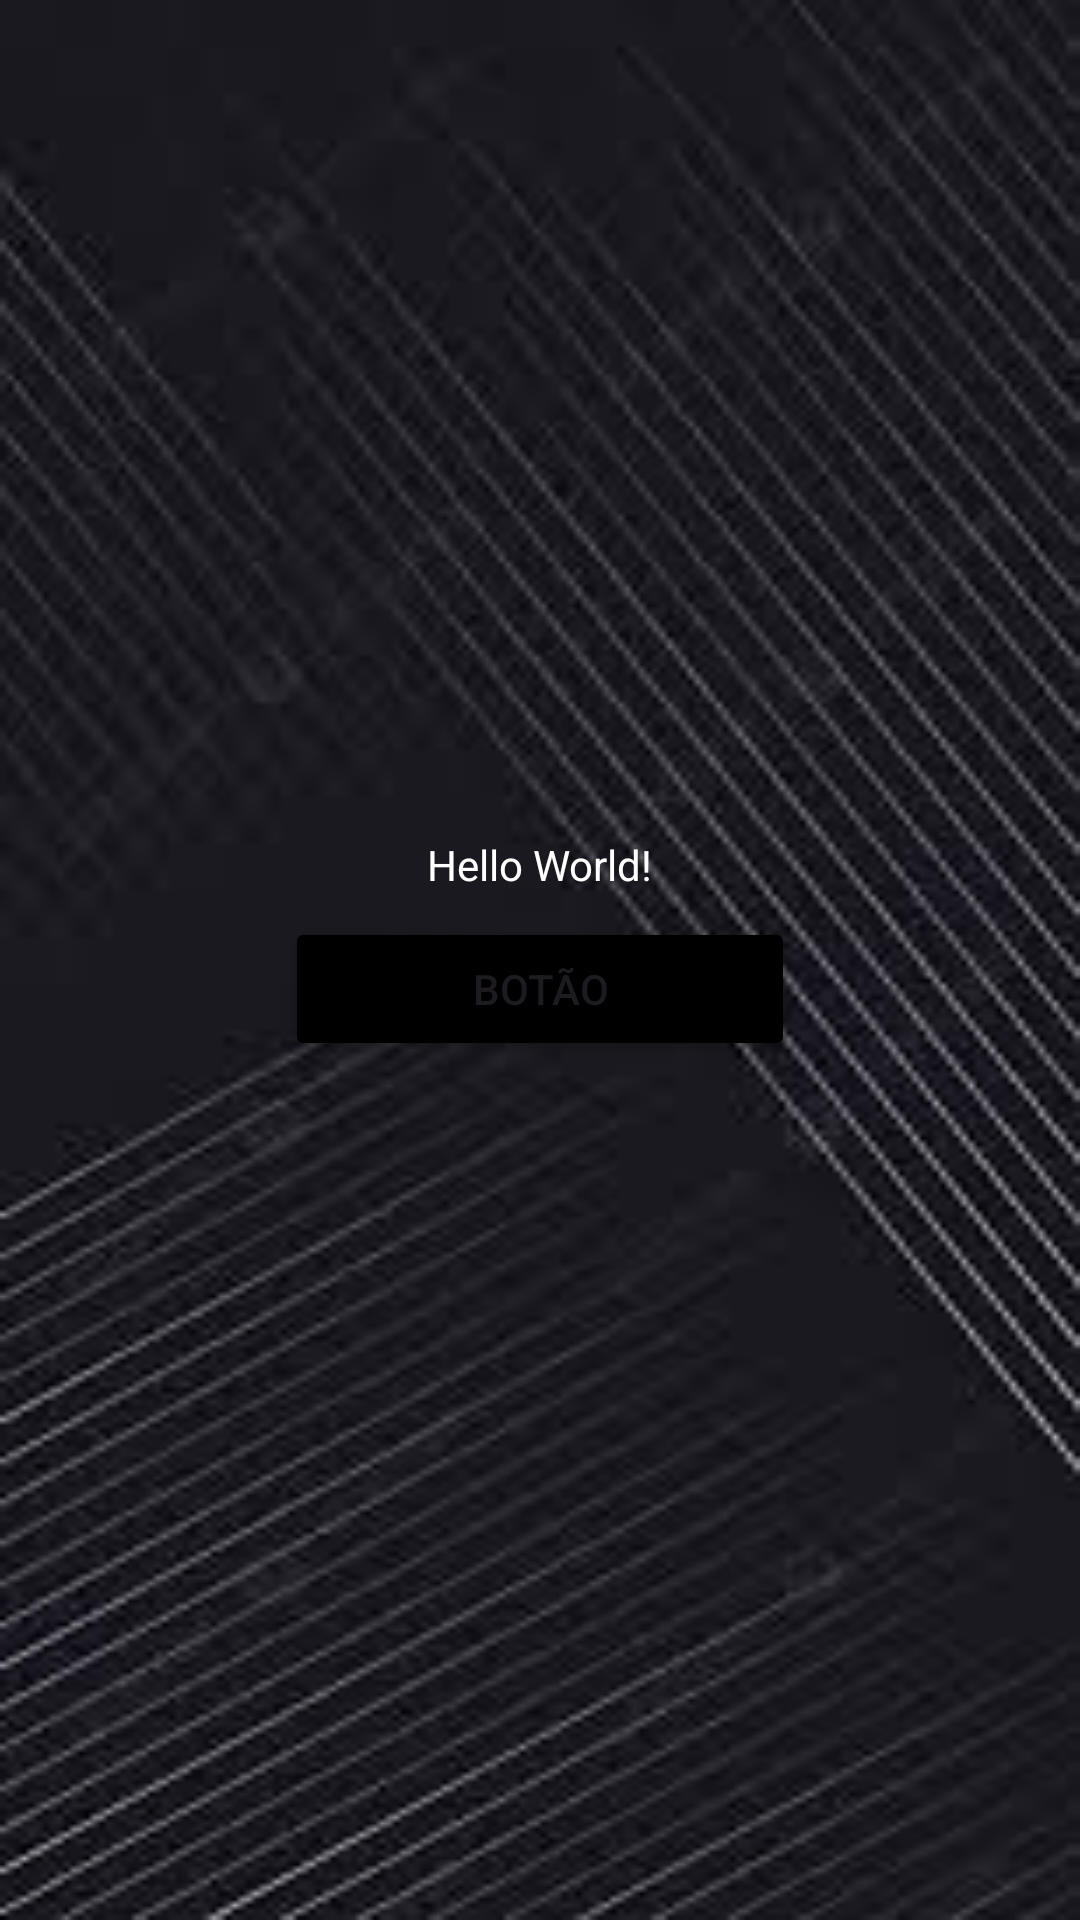

Here is an Android app screen rendered from its layout file. Give the layout XML and the strings, colors and styles it references.
<!-- AndroidManifest.xml: application theme Theme.Companheiros -->
<!-- res/layout/activity_main.xml -->
<?xml version="1.0" encoding="utf-8"?>
<androidx.constraintlayout.widget.ConstraintLayout xmlns:android="http://schemas.android.com/apk/res/android"
    xmlns:app="http://schemas.android.com/apk/res-auto"
    xmlns:tools="http://schemas.android.com/tools"
    android:id="@+id/main"
    android:layout_width="match_parent"
    android:layout_height="match_parent"
    tools:context=".MainActivity"
    android:background="@drawable/mainbc">

    <TextView
        android:id="@+id/textView"
        android:layout_width="wrap_content"
        android:layout_height="wrap_content"
        android:text="Hello World!"
        android:textColor="@color/white"
        app:layout_constraintBottom_toTopOf="@id/botao"
        app:layout_constraintEnd_toEndOf="parent"
        app:layout_constraintStart_toStartOf="parent"
        app:layout_constraintTop_toTopOf="parent"
        app:layout_constraintVertical_chainStyle="packed"
        app:layout_constraintVertical_bias="0.5"/>

    <Button
        android:id="@+id/botao"
        android:layout_marginVertical="8dp"
        android:layout_width="170dp"
        android:layout_height="wrap_content"
        android:text="Botão"
        android:backgroundTint="@color/black"
        app:layout_constraintEnd_toEndOf="parent"
        app:layout_constraintStart_toStartOf="parent"
        app:layout_constraintTop_toBottomOf="@id/textView"
        app:layout_constraintBottom_toBottomOf="parent"
        app:layout_constraintVertical_bias="0.5"/>

</androidx.constraintlayout.widget.ConstraintLayout>
<!-- resources referenced by this layout -->
<resources>
  <color name="black">#FF000000</color>
  <color name="white">#FFFFFFFF</color>
  <!-- drawable mainbc: jpg bitmap (drawable, 8022 bytes) -->
  <style name="Theme.Companheiros" parent="Base.Theme.Companheiros" />
  <style name="Base.Theme.Companheiros" parent="Theme.Material3.DayNight.NoActionBar">
          
          
      </style>
</resources>
